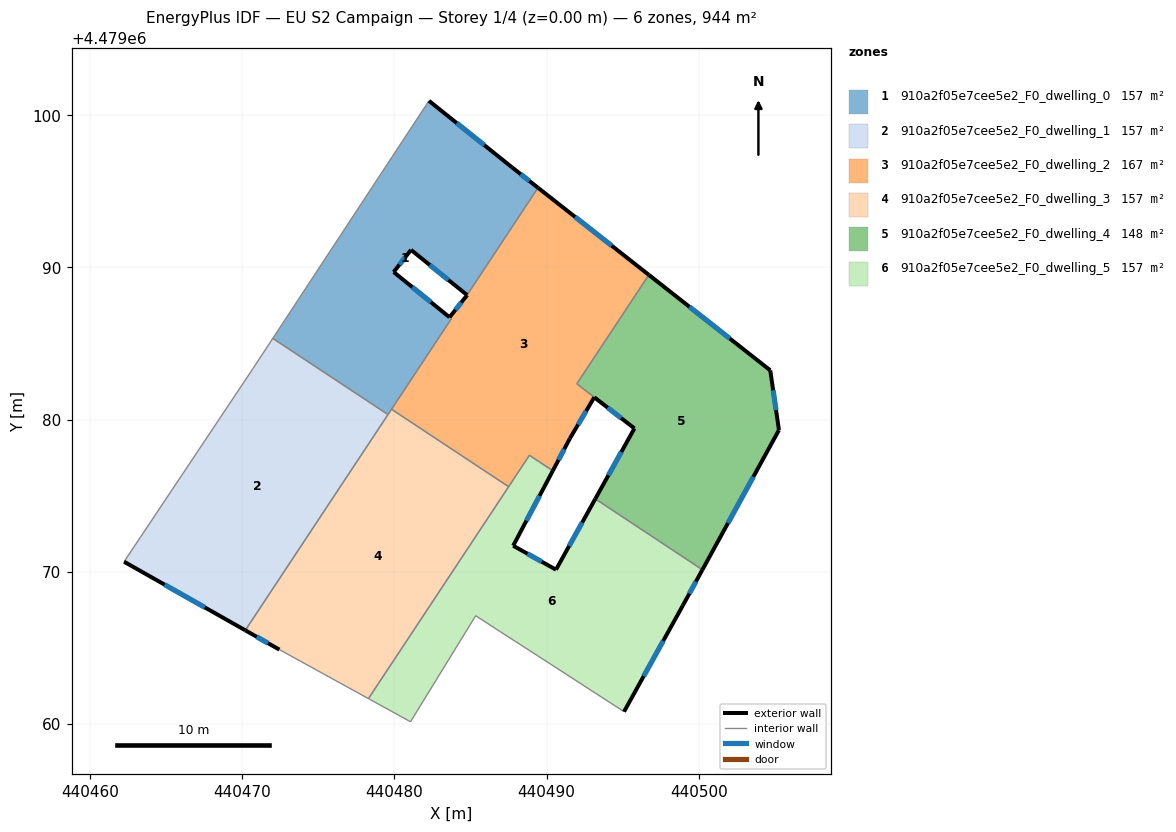
=== STOREY PLAN SPEC (per zone: floor XY polygon, exterior-wall plan segments, windows/doors) ===
zone 1: 910a2f05e7cee5e2_F0_dwelling_0  (157.3 m²)
  floor: (440487.73, 4479096.57) (440489.43, 4479095.23) (440484.77, 4479088.19) (440481.09, 4479091.15) (440479.95, 4479089.70) (440483.62, 4479086.73) (440483.74, 4479086.63) (440479.58, 4479080.33) (440472.01, 4479085.34) (440482.27, 4479100.95)
  exterior wall: (440487.73, 4479096.57) – (440482.27, 4479100.95)  [7.0 m]
    window: (440485.90, 4479098.03) – (440484.09, 4479099.48)  [2.3 m²]
  exterior wall: (440489.43, 4479095.23) – (440487.73, 4479096.57)  [2.2 m]
    window: (440488.86, 4479095.68) – (440488.30, 4479096.13)  [0.7 m²]
  exterior wall: (440481.09, 4479091.15) – (440484.77, 4479088.19)  [4.7 m]
    window: (440482.32, 4479090.16) – (440483.54, 4479089.18)  [1.6 m²]
  exterior wall: (440479.95, 4479089.70) – (440481.09, 4479091.15)  [1.8 m]
    window: (440480.33, 4479090.18) – (440480.71, 4479090.67)  [0.6 m²]
  exterior wall: (440483.62, 4479086.73) – (440479.95, 4479089.70)  [4.7 m]
    window: (440482.39, 4479087.72) – (440481.17, 4479088.70)  [1.6 m²]
  interior walls: 6
zone 2: 910a2f05e7cee5e2_F0_dwelling_1  (157.4 m²)
  floor: (440479.58, 4479080.33) (440470.20, 4479066.16) (440462.24, 4479070.67) (440470.69, 4479083.33) (440472.01, 4479085.34)
  exterior wall: (440462.24, 4479070.67) – (440470.20, 4479066.16)  [9.1 m]
    window: (440464.90, 4479069.16) – (440467.54, 4479067.67)  [3.0 m²]
  interior walls: 4
zone 3: 910a2f05e7cee5e2_F0_dwelling_2  (166.6 m²)
  floor: (440496.71, 4479089.51) (440491.98, 4479082.36) (440493.13, 4479081.47) (440491.53, 4479078.77) (440490.40, 4479076.64) (440488.87, 4479077.66) (440487.50, 4479075.59) (440479.81, 4479080.68) (440483.74, 4479086.63) (440483.62, 4479086.73) (440484.78, 4479088.18) (440489.43, 4479095.23)
  exterior wall: (440484.78, 4479088.18) – (440483.62, 4479086.73)  [1.9 m]
    window: (440484.39, 4479087.70) – (440484.01, 4479087.21)  [0.6 m²]
  exterior wall: (440496.71, 4479089.51) – (440489.43, 4479095.23)  [9.3 m]
    window: (440494.28, 4479091.43) – (440491.86, 4479093.32)  [3.1 m²]
  exterior wall: (440491.53, 4479078.77) – (440493.13, 4479081.47)  [3.1 m]
    window: (440492.06, 4479079.67) – (440492.59, 4479080.57)  [1.0 m²]
  exterior wall: (440490.40, 4479076.64) – (440491.53, 4479078.77)  [2.4 m]
    window: (440490.78, 4479077.35) – (440491.15, 4479078.06)  [0.8 m²]
  interior walls: 8
zone 4: 910a2f05e7cee5e2_F0_dwelling_3  (157.4 m²)
  floor: (440487.50, 4479075.59) (440478.29, 4479061.67) (440472.44, 4479064.89) (440470.20, 4479066.16) (440479.81, 4479080.68)
  exterior wall: (440470.20, 4479066.16) – (440472.44, 4479064.89)  [2.6 m]
    window: (440470.95, 4479065.74) – (440471.69, 4479065.32)  [0.8 m²]
  interior walls: 5
zone 5: 910a2f05e7cee5e2_F0_dwelling_4  (148.4 m²)
  floor: (440504.69, 4479083.24) (440505.26, 4479079.32) (440500.23, 4479070.14) (440493.19, 4479074.79) (440495.76, 4479079.42) (440491.98, 4479082.36) (440496.71, 4479089.51)
  exterior wall: (440495.76, 4479079.42) – (440493.19, 4479074.79)  [5.3 m]
    window: (440494.90, 4479077.88) – (440494.05, 4479076.34)  [1.7 m²]
  exterior wall: (440504.69, 4479083.24) – (440496.71, 4479089.51)  [10.1 m]
    window: (440502.02, 4479085.34) – (440499.38, 4479087.41)  [3.3 m²]
  exterior wall: (440505.26, 4479079.32) – (440504.69, 4479083.24)  [4.0 m]
    window: (440505.07, 4479080.63) – (440504.88, 4479081.93)  [1.3 m²]
  exterior wall: (440500.23, 4479070.14) – (440505.26, 4479079.32)  [10.5 m]
    window: (440501.91, 4479073.21) – (440503.58, 4479076.25)  [3.4 m²]
  exterior wall: (440493.13, 4479081.47) – (440495.76, 4479079.42)  [3.3 m]
    window: (440494.01, 4479080.79) – (440494.88, 4479080.11)  [1.1 m²]
  interior walls: 3
zone 6: 910a2f05e7cee5e2_F0_dwelling_5  (157.4 m²)
  floor: (440500.23, 4479070.14) (440498.94, 4479067.79) (440495.08, 4479060.82) (440489.40, 4479064.49) (440486.89, 4479066.11) (440485.34, 4479067.12) (440481.05, 4479060.15) (440480.92, 4479060.23) (440478.29, 4479061.67) (440488.87, 4479077.66) (440490.40, 4479076.64) (440487.80, 4479071.72) (440490.61, 4479070.14) (440493.19, 4479074.79)
  exterior wall: (440487.80, 4479071.72) – (440490.40, 4479076.64)  [5.6 m]
    window: (440488.67, 4479073.36) – (440489.53, 4479075.00)  [1.8 m²]
  exterior wall: (440490.61, 4479070.14) – (440487.80, 4479071.72)  [3.2 m]
    window: (440489.67, 4479070.67) – (440488.74, 4479071.19)  [1.1 m²]
  exterior wall: (440493.19, 4479074.79) – (440490.61, 4479070.14)  [5.3 m]
    window: (440492.33, 4479073.24) – (440491.47, 4479071.70)  [1.8 m²]
  exterior wall: (440498.94, 4479067.79) – (440500.23, 4479070.14)  [2.7 m]
    window: (440499.37, 4479068.57) – (440499.80, 4479069.35)  [0.9 m²]
  exterior wall: (440495.08, 4479060.82) – (440498.94, 4479067.79)  [8.0 m]
    window: (440496.37, 4479063.15) – (440497.65, 4479065.46)  [2.6 m²]
  interior walls: 10

=== DERIVED (storey summary) ===
Building: EU S2 Campaign
Storey: 1 of 4  (floor level z = 0.00 m)
Storey gross floor area: 944.5 m²
Zones on this storey: 6
  - 910a2f05e7cee5e2_F0_dwelling_0: floor 157.3 m²; exterior wall 20.5 m (61.4 m²); 5 window(s) 6.7 m²; WWR 11.0%
  - 910a2f05e7cee5e2_F0_dwelling_1: floor 157.4 m²; exterior wall 9.1 m (27.4 m²); 1 window(s) 3.0 m²; WWR 11.0%
  - 910a2f05e7cee5e2_F0_dwelling_2: floor 166.6 m²; exterior wall 16.7 m (50.0 m²); 4 window(s) 5.5 m²; WWR 11.0%
  - 910a2f05e7cee5e2_F0_dwelling_3: floor 157.4 m²; exterior wall 2.6 m (7.7 m²); 1 window(s) 0.8 m²; WWR 11.0%
  - 910a2f05e7cee5e2_F0_dwelling_4: floor 148.4 m²; exterior wall 33.2 m (99.6 m²); 5 window(s) 10.9 m²; WWR 11.0%
  - 910a2f05e7cee5e2_F0_dwelling_5: floor 157.4 m²; exterior wall 24.8 m (74.3 m²); 5 window(s) 8.2 m²; WWR 11.0%
Zone adjacency (shared interzone walls):
  - 910a2f05e7cee5e2_F0_dwelling_0 ↔ 910a2f05e7cee5e2_F0_dwelling_1
  - 910a2f05e7cee5e2_F0_dwelling_0 ↔ 910a2f05e7cee5e2_F0_dwelling_2
  - 910a2f05e7cee5e2_F0_dwelling_0 ↔ 910a2f05e7cee5e2_F0_dwelling_3
  - 910a2f05e7cee5e2_F0_dwelling_1 ↔ 910a2f05e7cee5e2_F0_dwelling_3
  - 910a2f05e7cee5e2_F0_dwelling_2 ↔ 910a2f05e7cee5e2_F0_dwelling_3
  - 910a2f05e7cee5e2_F0_dwelling_2 ↔ 910a2f05e7cee5e2_F0_dwelling_4
  - 910a2f05e7cee5e2_F0_dwelling_2 ↔ 910a2f05e7cee5e2_F0_dwelling_5
  - 910a2f05e7cee5e2_F0_dwelling_3 ↔ 910a2f05e7cee5e2_F0_dwelling_5
  - 910a2f05e7cee5e2_F0_dwelling_4 ↔ 910a2f05e7cee5e2_F0_dwelling_5